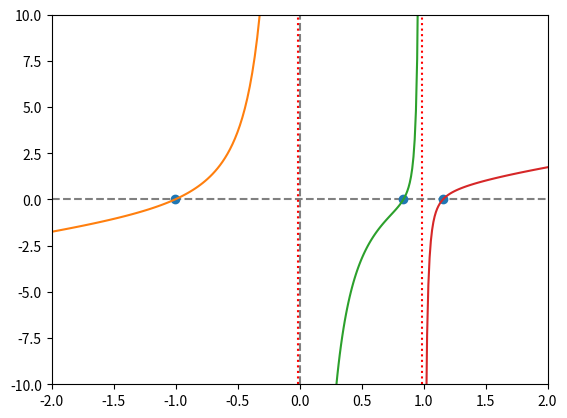

The script that saved this image:
import matplotlib.pyplot as plt
from scipy.optimize import brentq
import numpy as np

DELTA = 0.01

m2 = 1 / 82

f = lambda x: x - (1 - m2) * (x + m2) / (abs(x + m2) ** 3) - m2 * (x - 1 + m2) / (abs(x - 1 + m2) ** 3)

segments = [[-2, -m2 - DELTA],
            [-m2 + DELTA, 1 - m2 - DELTA],
            [1 - m2 + DELTA, 2]]

roots = [brentq(f, segments[i][0], segments[i][1]) for i in range(len(segments))]

x = [np.linspace(segments[i][0], segments[i][1], round(1 / DELTA)) for i in range(len(segments))]
y = [f(x[i]) for i in range(len(segments))]

plt.plot(roots, [0, 0, 0], marker="o", linestyle='')
for i in range(len(segments)):
    plt.plot(x[i], y[i])

plt.axhline(color="grey", ls="--", zorder=-1)
plt.axvline(color="grey", ls="--", zorder=-1)

plt.axvline(color="red", ls=":", zorder=-1, x=-m2)
plt.axvline(color="red", ls=":", zorder=-1, x=1 - m2)

plt.axis([-2, 2, -10, 10])
plt.show()

print(roots)
